Run: headless pygame with SDL's dummy video driver; simulated clock (each Clock.tick advances the game by its frame time, no real sleeping); random seed 0; keys injected as events and as key.get_pressed() state; no mouse input.
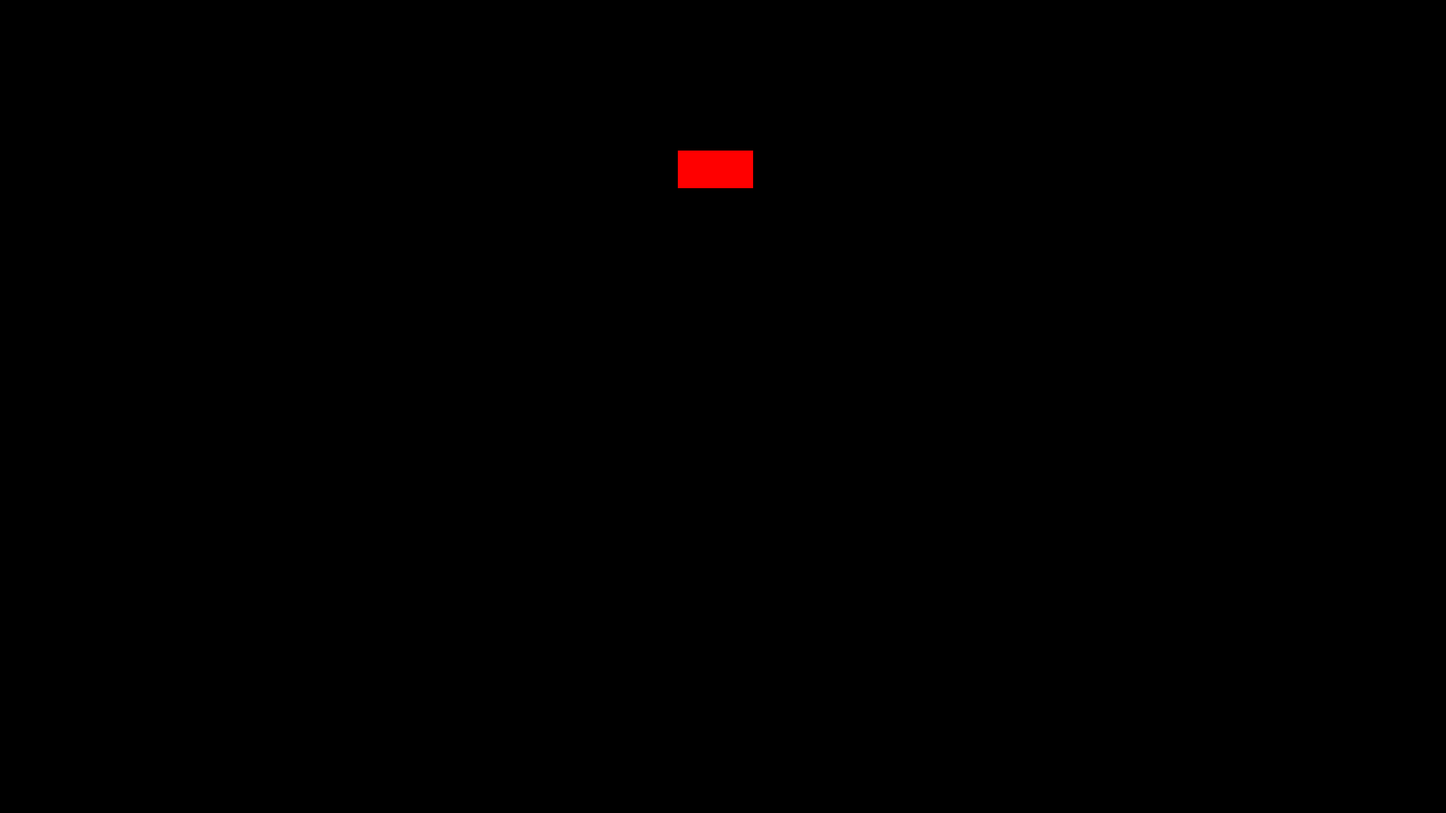
Frame 1 of 4 · flips 1–60 · no input
Frame 2 of 4 · flips 61–180 · tapped SPACE, RETURN · held RIGHT (→), D · screen unchanged from frame 1, image omitted
Frame 3 of 4 · flips 181–300 · held DOWN (↓), S · screen unchanged from frame 2, image omitted
Frame 4 of 4 · flips 301–420 · held LEFT (←), A, UP (↑), W · screen unchanged from frame 3, image omitted

The pygame program that drew these frames:

import pygame

pygame.init()

SCREEN_WIDTH = 1920
SCREEN_HEIGHT = 1080

screen = pygame.display.set_mode((SCREEN_WIDTH, SCREEN_HEIGHT))

running = True

rect = pygame.Rect((900, 200, 100, 50))

while running:
    pygame.draw.rect(screen, (255, 0, 0), rect)

    for event in pygame.event.get():
        if event.type == pygame.QUIT:
            running = False

    pygame.display.update()

pygame.quit()
